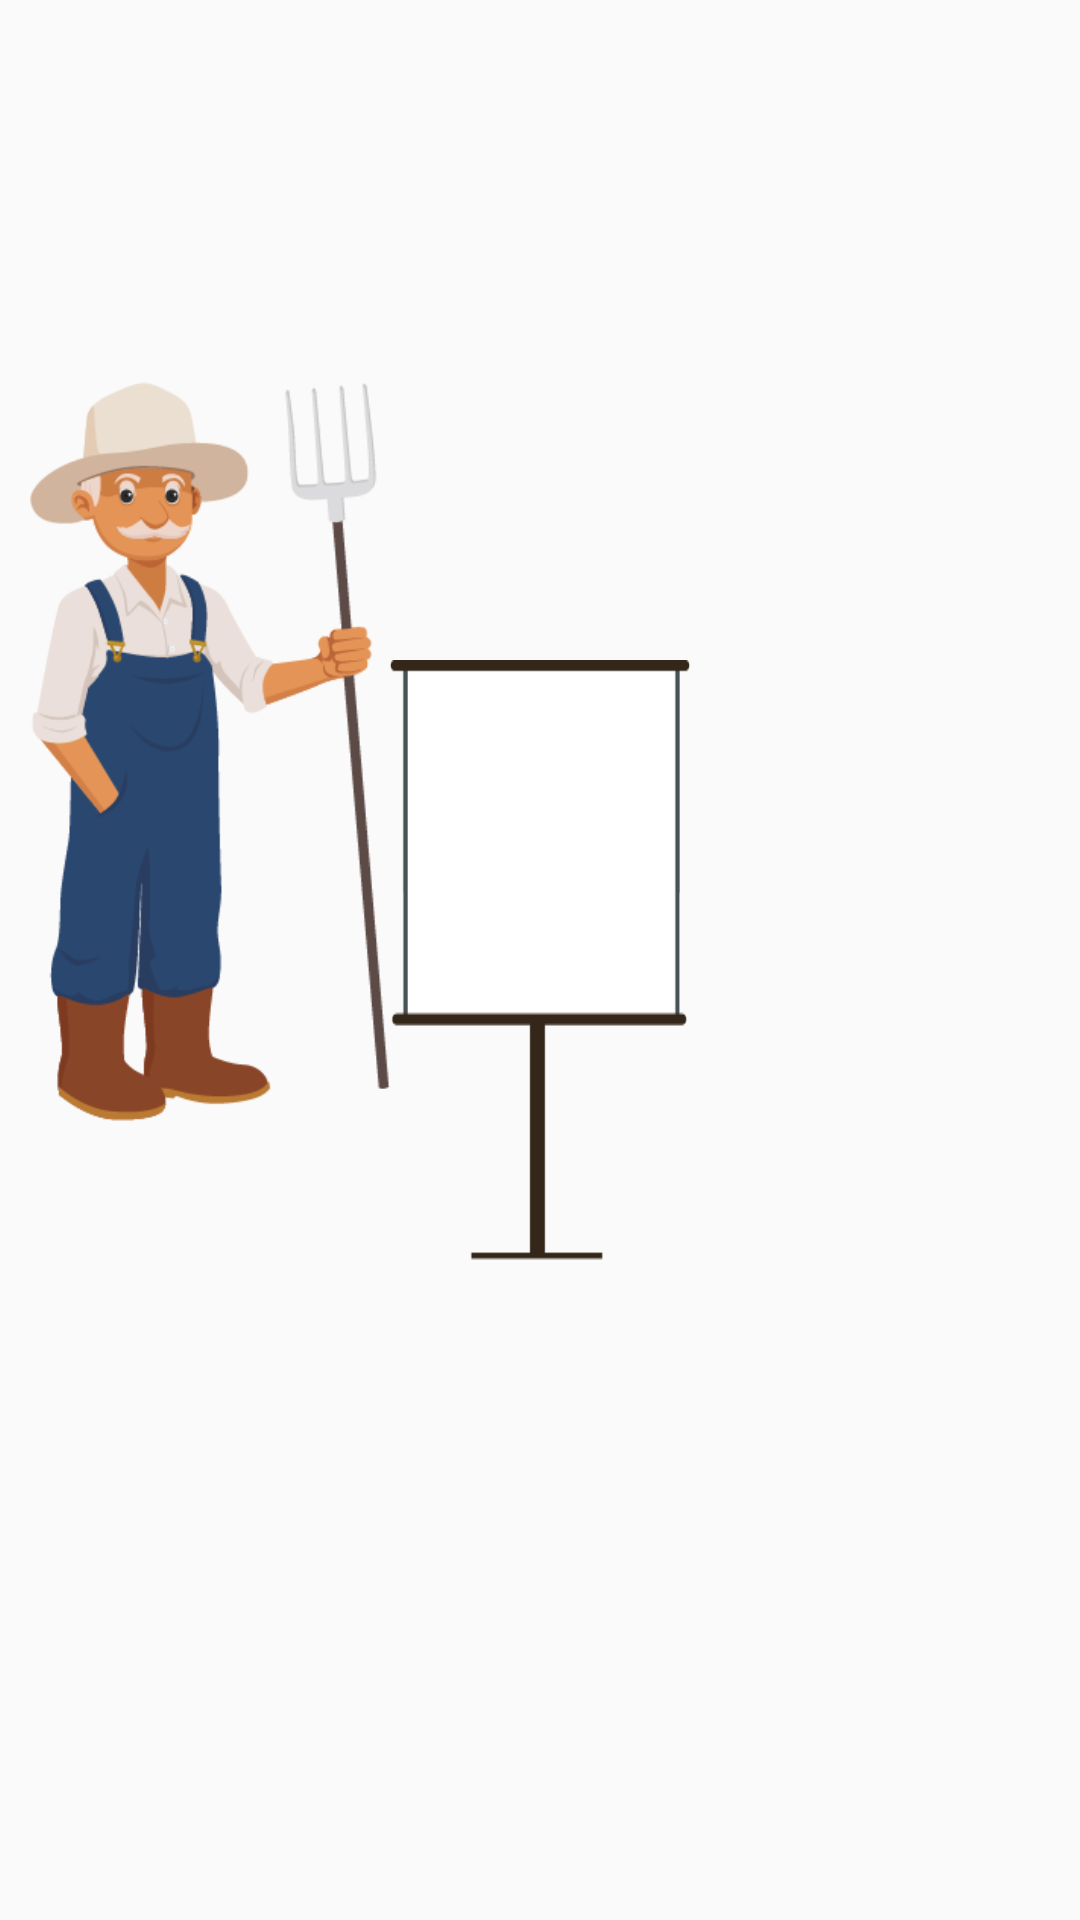

Produce the Android XML layout that renders to this screen, including the resource entries it uses.
<!-- AndroidManifest.xml: application theme AppTheme -->
<!-- res/layout/fragment_level_three.xml -->
<?xml version="1.0" encoding="utf-8"?>
<RelativeLayout xmlns:android="http://schemas.android.com/apk/res/android"
    android:id="@+id/relative_parent"
    android:orientation="vertical"
    android:layout_width="match_parent"
    android:layout_height="match_parent">





    <FrameLayout
        android:id="@+id/frame_for_letters"
        android:layout_centerInParent="true"
        android:background="@drawable/farmers_board"
        android:layout_width="100dp"
        android:layout_height="200dp" >


    </FrameLayout>


    <ImageView
        android:id="@+id/image_one_state"
        android:layout_toRightOf="@id/frame_for_letters"
        android:layout_width="150dp"
        android:layout_height="150dp"
        android:paddingLeft="10dp"
        android:layout_centerInParent="true"
        android:paddingRight="10dp"
        android:scaleType="fitEnd"
        android:background="@android:color/transparent" />

    <ImageView
        android:id="@+id/farmer"
        android:src="@drawable/farmer"
        android:layout_width="120dp"
        android:layout_toLeftOf="@id/frame_for_letters"
        android:layout_height="wrap_content" />


    <Button
        android:id="@+id/next_word"
        android:text="Next word"
        android:layout_width="60dp"
        android:alpha="0.7"
        android:visibility="invisible"
        android:background="@drawable/button"
        android:textColor="@color/white"
        android:layout_alignParentRight="true"
        android:layout_height="match_parent" />

</RelativeLayout>
<!-- resources referenced by this layout -->
<resources>
  <color name="white">#FFFFFF</color>
  <!-- drawable farmer: png bitmap (drawable, 29010 bytes) -->
  <!-- drawable farmers_board: png bitmap (drawable, 4066 bytes) -->
  <style name="AppTheme" parent="Theme.AppCompat.Light.NoActionBar">
          
          <item name="colorPrimary">@color/colorPrimary</item>
          <item name="colorPrimaryDark">@color/colorPrimaryDark</item>
          <item name="colorAccent">@color/colorAccent</item>
      </style>
  <color name="colorPrimary">#3F51B5</color>
  <color name="colorPrimaryDark">#303F9F</color>
  <color name="colorAccent">#FF4081</color>
</resources>
